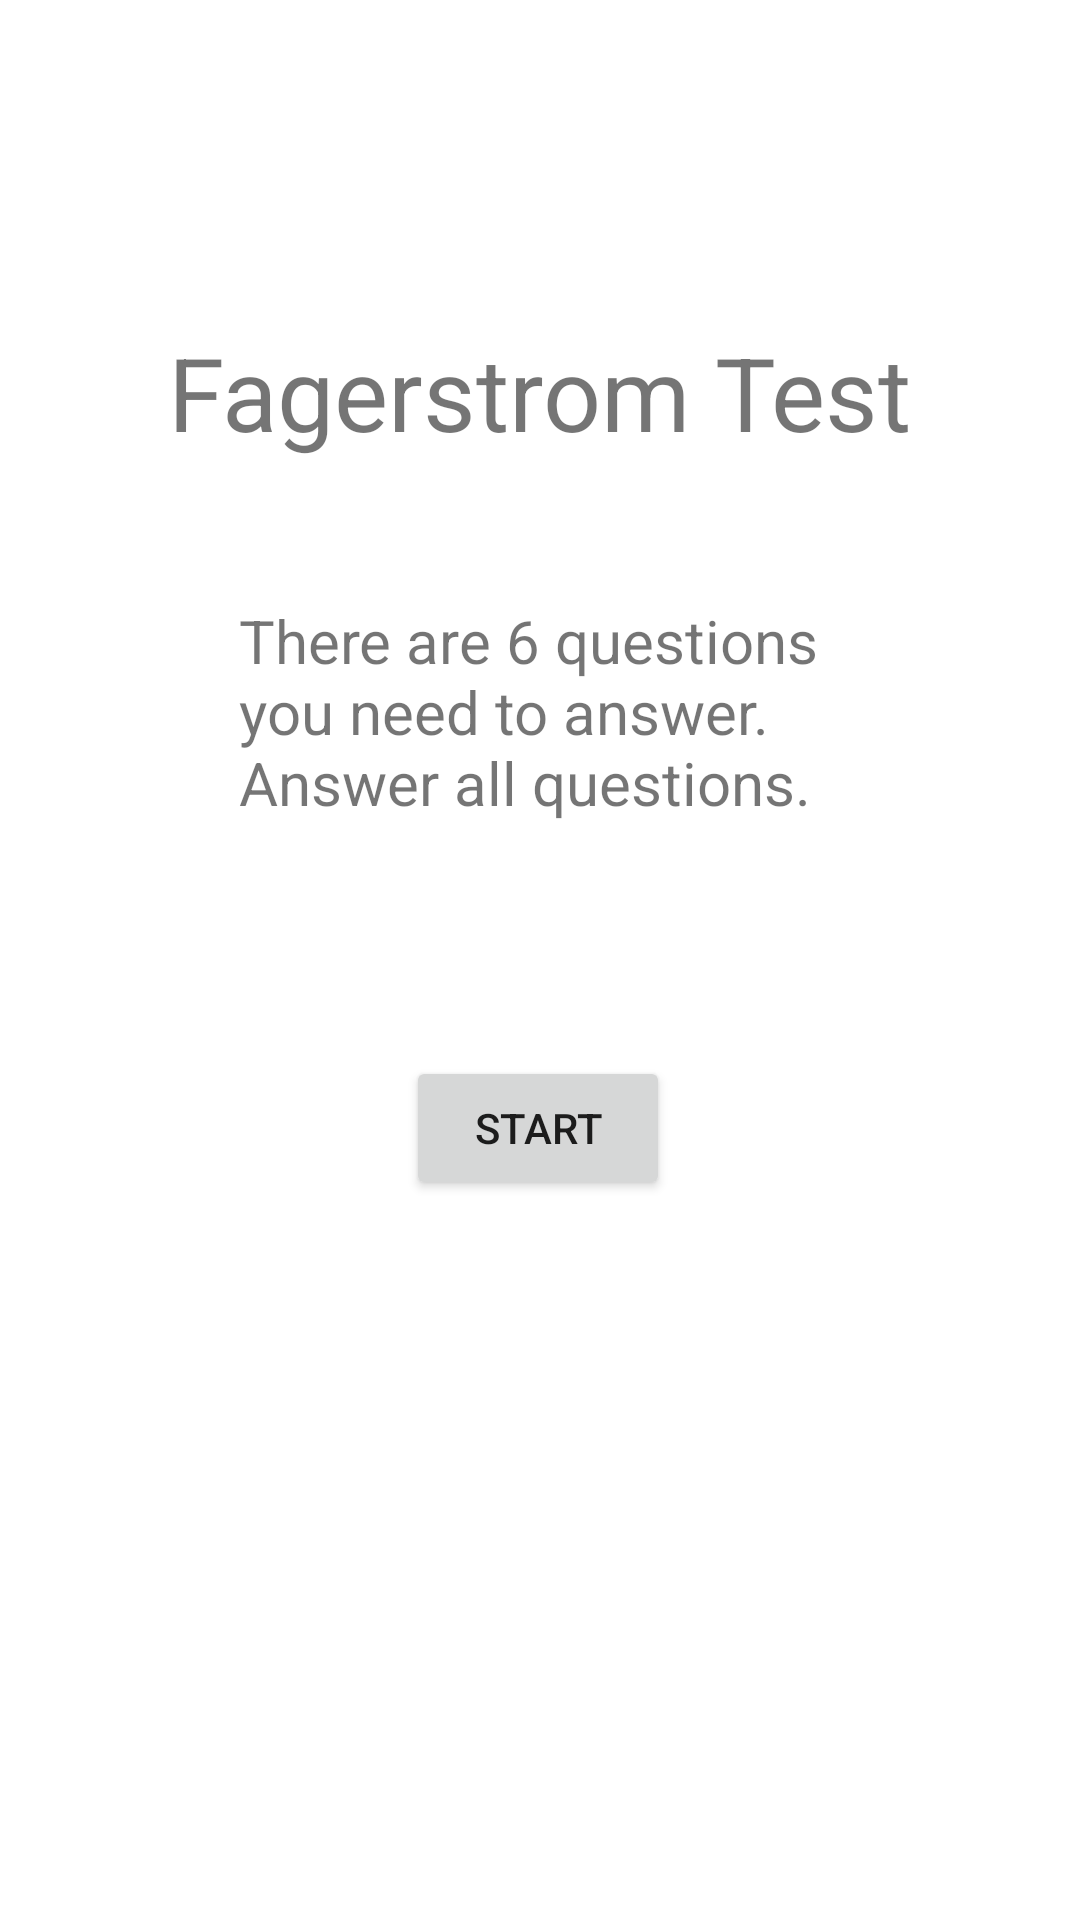

Reconstruct the res/layout file that produces this screen, plus the resources it refers to.
<!-- AndroidManifest.xml: application theme Theme.SavingProgress -->
<!-- res/layout/survey.xml -->
<?xml version="1.0" encoding="utf-8"?>
<androidx.constraintlayout.widget.ConstraintLayout xmlns:android="http://schemas.android.com/apk/res/android"
    xmlns:app="http://schemas.android.com/apk/res-auto"
    xmlns:tools="http://schemas.android.com/tools"
    android:layout_width="match_parent"
    android:layout_height="match_parent">

    <ImageView
        android:id="@+id/imageView2"
        android:layout_width="wrap_content"
        android:layout_height="wrap_content"
        app:layout_constraintBottom_toBottomOf="parent"
        app:layout_constraintEnd_toEndOf="parent"
        app:layout_constraintStart_toStartOf="parent"
        app:layout_constraintTop_toTopOf="parent"
        app:srcCompat="@drawable/bluesurvey" />

    <TextView
        android:id="@+id/textView3"
        android:layout_width="wrap_content"
        android:layout_height="wrap_content"
        android:text="Fagerstrom Test"
        android:textSize="34sp"
        app:layout_constraintBottom_toTopOf="@+id/textView2"
        app:layout_constraintEnd_toEndOf="parent"
        app:layout_constraintStart_toStartOf="parent"
        app:layout_constraintTop_toTopOf="parent"
        app:layout_constraintVertical_bias="0.699" />

    <TextView
        android:id="@+id/textView2"
        android:layout_width="201dp"
        android:layout_height="84dp"
        android:layout_marginBottom="68dp"
        android:text="There are 6 questions you need to answer. Answer all questions."
        android:textSize="20sp"
        app:layout_constraintBottom_toTopOf="@+id/button2"
        app:layout_constraintEnd_toEndOf="parent"
        app:layout_constraintStart_toStartOf="parent" />

    <Button
        android:id="@+id/button2"
        android:layout_width="wrap_content"
        android:layout_height="wrap_content"
        android:layout_marginBottom="240dp"
        android:text="Start"
        app:layout_constraintBottom_toBottomOf="parent"
        app:layout_constraintEnd_toEndOf="parent"
        app:layout_constraintHorizontal_bias="0.498"
        app:layout_constraintStart_toStartOf="parent" />

    <androidx.appcompat.widget.Toolbar
        android:id="@+id/toolbar_survey"
        android:layout_width="match_parent"
        android:layout_height="wrap_content"
        android:background="#006A95CC"
        android:minHeight="?attr/actionBarSize"
        android:theme="?attr/actionBarTheme"
        app:title="Survey"/>
</androidx.constraintlayout.widget.ConstraintLayout>
<!-- resources referenced by this layout -->
<resources>
  <style name="Theme.SavingProgress" parent="Theme.MaterialComponents.DayNight.DarkActionBar">
          
          <item name="colorPrimary">@color/purple_500</item>
          <item name="colorPrimaryVariant">@color/purple_700</item>
          <item name="colorOnPrimary">@color/white</item>
          
          <item name="colorSecondary">@color/teal_200</item>
          <item name="colorSecondaryVariant">@color/teal_700</item>
          <item name="colorOnSecondary">@color/black</item>
          
          <item name="android:statusBarColor" tools:targetApi="l">?attr/colorPrimaryVariant</item>
          
      </style>
  <color name="purple_500">#FF6200EE</color>
  <color name="purple_700">#FF3700B3</color>
  <color name="white">#FFFFFFFF</color>
  <color name="teal_200">#FF03DAC5</color>
  <color name="teal_700">#FF018786</color>
  <color name="black">#FF000000</color>
</resources>
